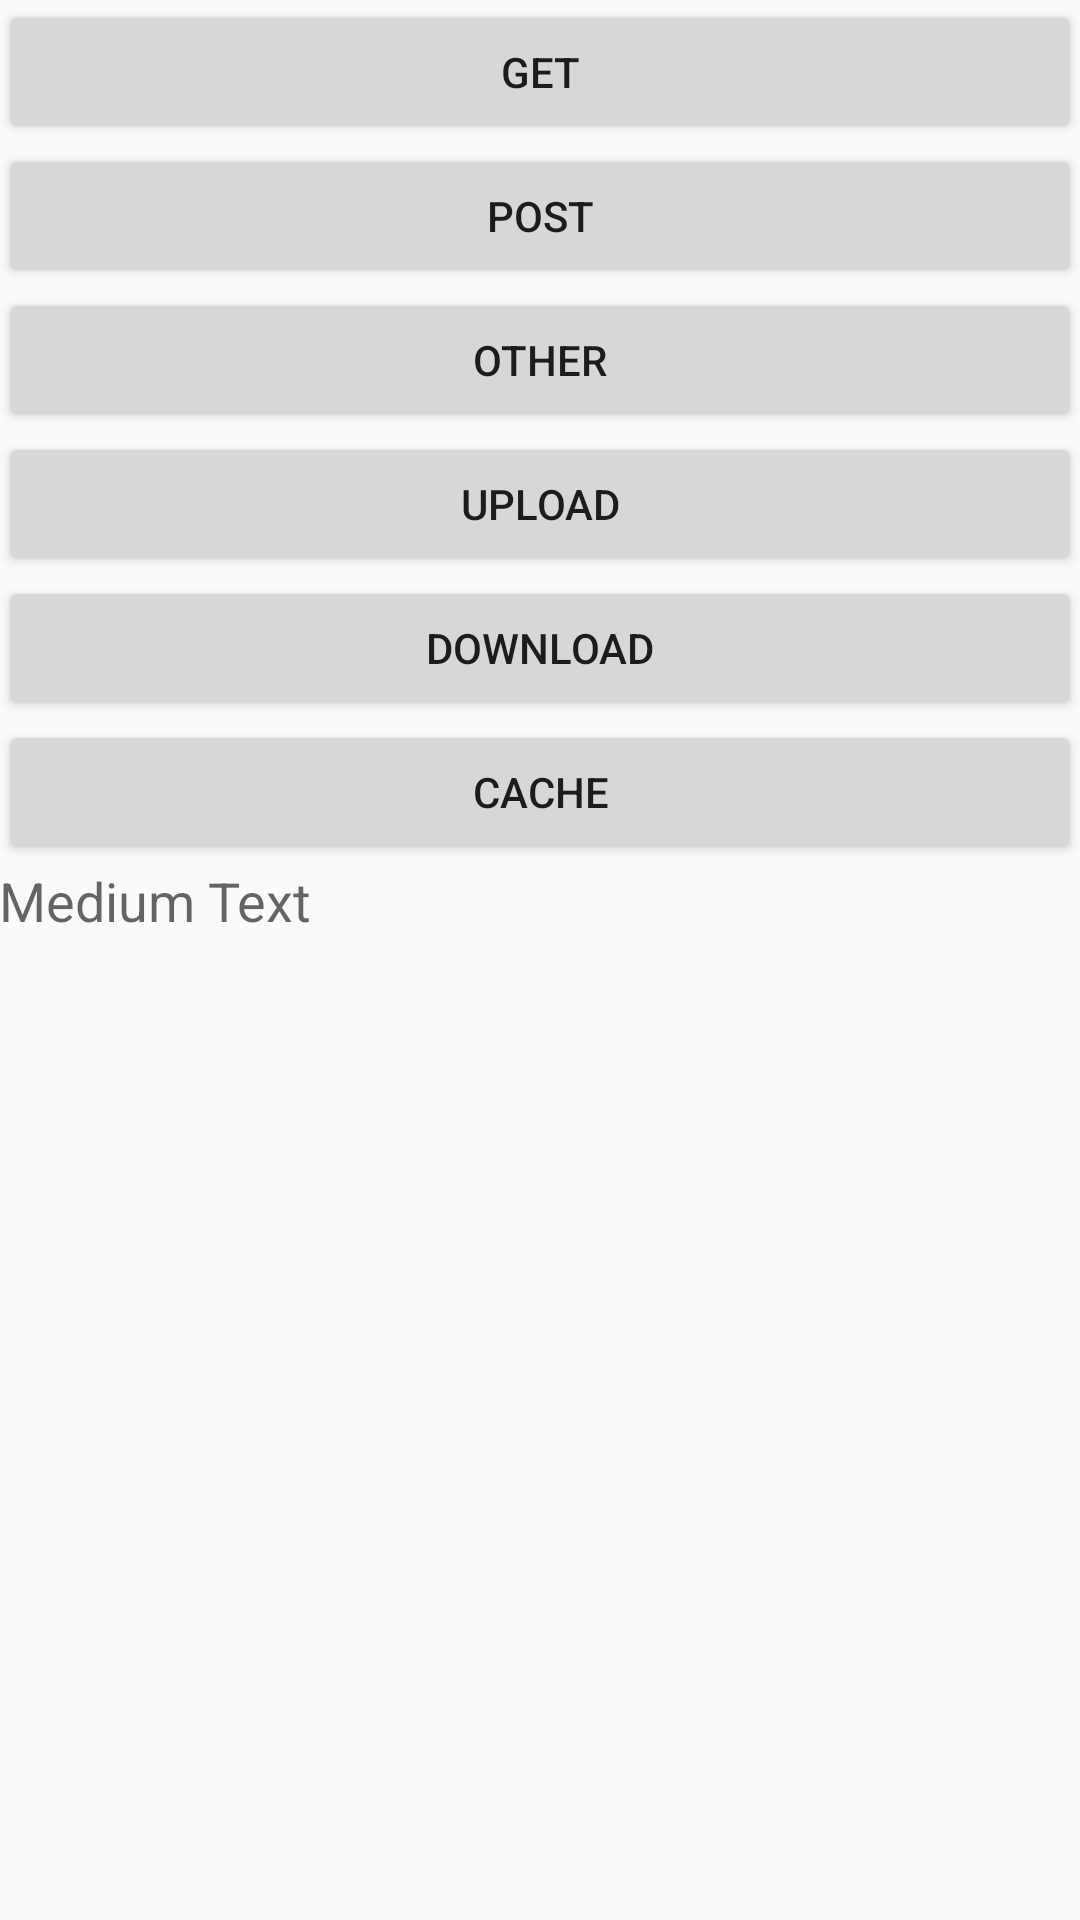

The Android layout XML behind this screen, and the referenced resources:
<!-- AndroidManifest.xml: application theme AppTheme -->
<!-- res/layout/activity_http.xml -->
<?xml version="1.0" encoding="utf-8"?>
<LinearLayout xmlns:android="http://schemas.android.com/apk/res/android"
    xmlns:tools="http://schemas.android.com/tools"
    android:layout_width="match_parent"
    android:layout_height="match_parent"
    android:paddingBottom="@dimen/activity_vertical_margin"
    android:paddingLeft="@dimen/activity_horizontal_margin"
    android:paddingRight="@dimen/activity_horizontal_margin"
    android:paddingTop="@dimen/activity_vertical_margin"
    tools:context="com.example.sjs.vendingmachine.Http.httptest"
    android:orientation="vertical"
    android:weightSum="1">
    <Button
        android:id="@+id/get"
        android:text="GET"
        android:layout_width="match_parent"
        android:layout_height="wrap_content"
        />
    <Button
        android:id="@+id/post"
        android:text="POST"
        android:layout_width="match_parent"
        android:layout_height="wrap_content"
        />
    <Button
        android:id="@+id/other"
        android:text="OTHER"
        android:layout_width="match_parent"
        android:layout_height="wrap_content"
        />
    <Button
        android:id="@+id/upload"
        android:text="UPLOAD"
        android:layout_width="match_parent"
        android:layout_height="wrap_content"
        />
    <Button
        android:id="@+id/download"
        android:text="DOWNLOAD"
        android:layout_width="match_parent"
        android:layout_height="wrap_content"
        />
    <Button
        android:id="@+id/cache"
        android:text="CACHE"
        android:layout_width="match_parent"
        android:layout_height="wrap_content"
        />

    <TextView
        android:layout_width="wrap_content"
        android:layout_height="wrap_content"
        android:textAppearance="?android:attr/textAppearanceMedium"
        android:text="Medium Text"
        android:id="@+id/httptextView" />

    <ImageView
        android:layout_width="wrap_content"
        android:layout_height="wrap_content"
        android:id="@+id/httpimageView"
        android:layout_gravity="center_horizontal"
        android:layout_weight="1.10" />


</LinearLayout>
<!-- resources referenced by this layout -->
<resources>
  <style name="AppTheme" parent="Theme.AppCompat.Light.NoActionBar">
          
          <item name="colorPrimary">@color/colorPrimary</item>
          <item name="colorPrimaryDark">@color/colorPrimaryDark</item>
          <item name="colorAccent">@color/colorAccent</item>
      </style>
  <color name="colorPrimary">#efeff4</color>
  <color name="colorPrimaryDark">#10aeff</color>
  <color name="colorAccent">#A6A6A6</color>
</resources>
